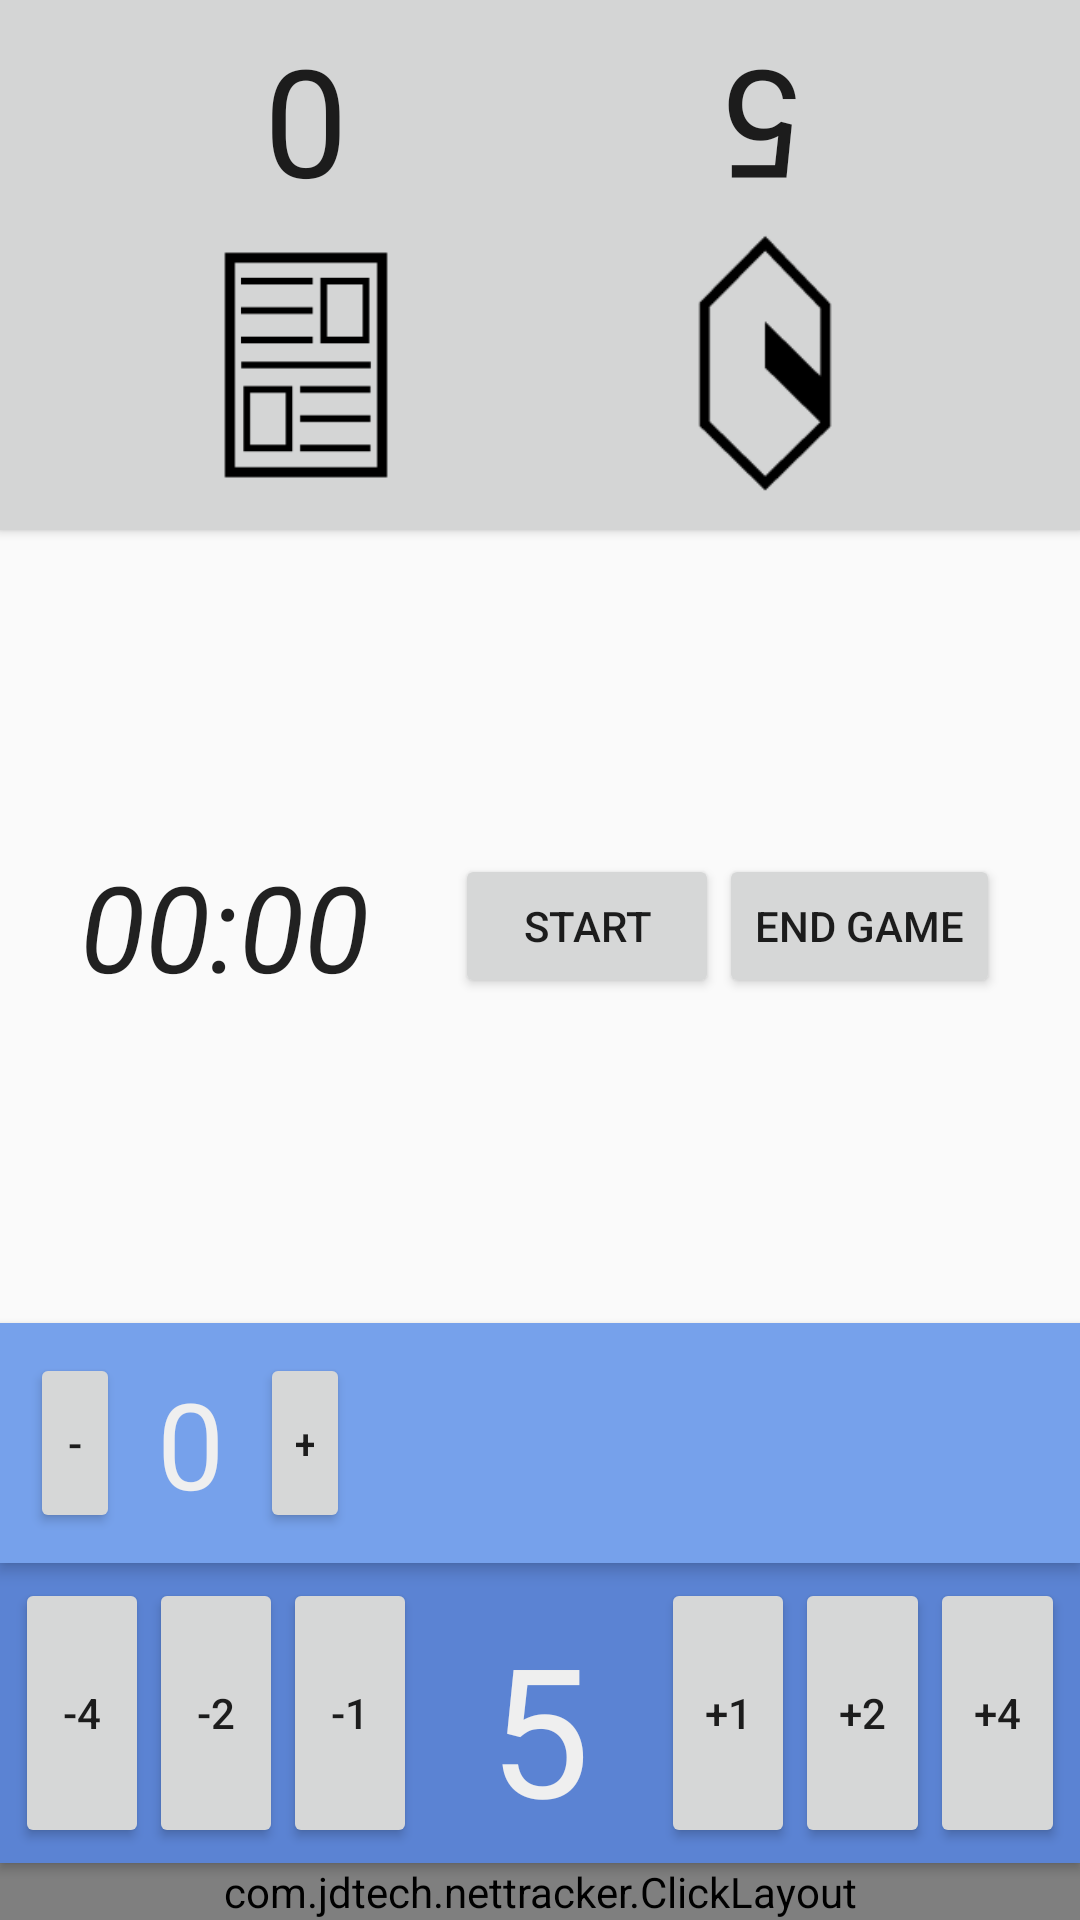

Produce the Android XML layout that renders to this screen, including the resource entries it uses.
<!-- AndroidManifest.xml: application theme AppTheme -->
<!-- res/layout/corp_fragment.xml -->
<?xml version="1.0" encoding="utf-8"?>
<RelativeLayout xmlns:android="http://schemas.android.com/apk/res/android"
    android:orientation="vertical"
    android:layout_width="match_parent"
    android:layout_height="match_parent"
    android:clickable="true"
    android:focusable="true"
    android:focusableInTouchMode="true"
    android:id="@+id/main"
    android:keepScreenOn="true">

    <RelativeLayout
        android:layout_width="match_parent"
        android:layout_height="match_parent"
        android:layout_alignParentStart="true"
        android:layout_above="@+id/relativeLayout">

        <RelativeLayout
            android:layout_width="match_parent"
            android:layout_height="wrap_content"
            android:paddingBottom="10dp"
            android:background="#d4d5d5"
            android:elevation="2dp"
            android:id="@+id/relativeLayout2"
            android:layout_alignParentTop="true"
            android:layout_alignParentStart="true">
        <TextView
            android:layout_width="wrap_content"
            android:layout_height="wrap_content"
            android:textAppearance="?android:attr/textAppearanceLarge"
            android:text="5"
            android:id="@+id/oppCredCounter"
            android:rotation="180"
            android:textSize="50dp"
            android:layout_marginTop="10dp"
            android:layout_alignParentTop="true"
            android:layout_alignEnd="@+id/creditImage"
            android:layout_alignStart="@+id/creditImage"
            android:textAlignment="center" />

        <TextView
            android:layout_width="wrap_content"
            android:layout_height="wrap_content"
            android:textAppearance="?android:attr/textAppearanceLarge"
            android:text="0"
            android:id="@+id/oppBPCounter"
            android:rotation="180"
            android:textSize="50dp"
            android:textAlignment="center"
            android:layout_above="@+id/creditImage"
            android:layout_alignStart="@+id/badPubImage"
            android:layout_alignEnd="@+id/badPubImage" />

        <ImageView
            android:layout_width="90dp"
            android:layout_height="90dp"
            android:rotation="180"
            android:id="@+id/creditImage"
            android:src="@drawable/credit_one"
            android:layout_marginEnd="60dp"
            android:layout_below="@+id/oppCredCounter"
            android:layout_alignParentEnd="true" />

        <ImageView
            android:layout_width="90dp"
            android:layout_height="90dp"
            android:rotation="180"
            android:id="@+id/badPubImage"
            android:src="@drawable/badpub"
            android:layout_below="@+id/oppBPCounter"
            android:layout_alignParentStart="true"
            android:layout_marginStart="57dp" />
            </RelativeLayout>

        <LinearLayout
            android:layout_width="match_parent"
            android:layout_height="match_parent"
            android:layout_alignParentStart="true"
            android:layout_below="@+id/relativeLayout2"
            android:gravity="center_vertical|center_horizontal"
            android:weightSum="1">

            <Chronometer
                android:layout_width="wrap_content"
                android:layout_height="wrap_content"
                android:id="@+id/corpChrono"
                android:textSize="40dp"
                android:textIsSelectable="true"
                android:textStyle="italic"
                android:layout_alignTop="@+id/corpEnd"
                android:layout_toStartOf="@+id/corpStart"
                android:layout_weight="0.35"
                android:text="00:00" />

            <Button
                android:layout_width="wrap_content"
                android:layout_height="wrap_content"
                android:text="START"
                android:id="@+id/corpStart"
                android:layout_alignBottom="@+id/corpChrono"
                android:layout_centerHorizontal="true"
                android:layout_gravity="center_vertical" />

            <Button
                android:layout_width="wrap_content"
                android:layout_height="wrap_content"
                android:text="END GAME"
                android:id="@+id/corpEnd"
                android:layout_centerVertical="true"
                android:layout_toEndOf="@+id/corpStart" />
        </LinearLayout>

    </RelativeLayout>

    <RelativeLayout
        android:orientation="horizontal"
        android:layout_width="match_parent"
        android:layout_height="wrap_content"
        android:layout_above="@+id/linearLayout"
        android:id="@+id/relativeLayout"
        android:weightSum="1"
        android:gravity="center_horizontal"
        android:background="#76a1eb"
        android:padding="5dp"
        android:elevation="3dp"
        android:contextClickable="true">

        <LinearLayout
            android:orientation="horizontal"
            android:layout_width="wrap_content"
            android:layout_height="wrap_content"
            android:id="@+id/badPubLayout"
            android:layout_alignParentStart="true"
            android:padding="5dp"
            android:baselineAligned="false">

            <Button
                android:layout_width="30dp"
                android:layout_height="60dp"
                android:text="-"
                android:id="@+id/subBP" />

            <TextView
                android:layout_width="0dp"
                android:layout_height="60dp"
                android:ems="1"
                android:id="@+id/badPubCounter"
                android:gravity="center"
                android:text="0"
                android:textSize="40dp"
                android:elevation="2dp"
                android:layout_gravity="center_vertical"
                android:layout_weight="1"
                android:textColor="#EFEFEF"  />

            <Button
                android:layout_width="30dp"
                android:layout_height="60dp"
                android:text="+"
                android:id="@+id/addBP" />

        </LinearLayout>

        <LinearLayout
            android:layout_width="wrap_content"
            android:layout_height="wrap_content"
            android:id="@+id/AgendaLayout"
            android:orientation="horizontal"
            android:layout_alignParentEnd="true"
            android:padding="5dp"
            android:baselineAligned="false"
            android:visibility="invisible">

            <Button
                android:layout_width="30dp"
                android:layout_height="60dp"
                android:text="-"
                android:id="@+id/subAgenda" />

            <TextView
                android:layout_width="0dp"
                android:layout_height="60dp"
                android:ems="1"
                android:id="@+id/agendaCounter"
                android:gravity="center"
                android:text="0"
                android:textSize="40dp"
                android:elevation="2dp"
                android:layout_gravity="center_vertical"
                android:layout_weight="1"
                android:textColor="#EFEFEF"  />

            <Button
                android:layout_width="30dp"
                android:layout_height="60dp"
                android:text="+"
                android:id="@+id/addAgenda" />
        </LinearLayout>
    </RelativeLayout>

    <LinearLayout
        android:orientation="horizontal"
        android:layout_width="match_parent"
        android:layout_height="wrap_content"
        android:id="@+id/linearLayout"
        android:gravity="center_horizontal"
        android:layout_above="@+id/clickTrack"
        android:layout_alignParentEnd="true"
        android:padding="5dp"
        android:background="#5b83d3"
        android:elevation="2dp"
        >

        <Button
            android:layout_width="0dp"
            android:layout_height="match_parent"
            android:text="-4"
            android:id="@+id/subFive"
            android:layout_weight="1" />

        <Button
            android:layout_width="0dp"
            android:layout_height="match_parent"
            android:text="-2"
            android:id="@+id/subTwo"
            android:layout_weight="1" />

        <Button
            style="?android:attr/buttonStyleSmall"
            android:layout_width="0dp"
            android:layout_height="match_parent"
            android:text="-1"
            android:id="@+id/subOne"
            android:layout_weight="1" />

        <TextView
            android:layout_width="wrap_content"
            android:layout_height="90dp"
            android:ems="2"
            android:id="@+id/creditCounter"
            android:gravity="center"
            android:text="5"
            android:textSize="60dp"
            android:elevation="2dp"
            android:layout_gravity="center_vertical"
            android:textColor="#EFEFEF"
            android:elegantTextHeight="true"
            android:layout_marginLeft="-30dp"
            android:layout_marginRight="-30dp"/>

        <Button
            style="?android:attr/buttonStyleSmall"
            android:layout_width="0dp"
            android:layout_height="match_parent"
            android:text="+1"
            android:id="@+id/addOne"
            android:layout_weight="1" />

        <Button
            android:layout_width="0dp"
            android:layout_height="match_parent"
            android:text="+2"
            android:id="@+id/addTwo"
            android:layout_weight="1" />

        <Button
            android:layout_width="0dp"
            android:layout_height="match_parent"
            android:text="+4"
            android:id="@+id/addFive"
            android:layout_weight="1" />
    </LinearLayout>

    <com.jdtech.nettracker.ClickLayout
        android:orientation="horizontal"
        android:layout_width="wrap_content"
        android:layout_height="wrap_content"
        android:layout_alignParentBottom="true"
        android:gravity="center"
        android:id="@+id/clickTrack"
        android:layout_alignParentStart="true"
        android:layout_alignParentEnd="true">

    </com.jdtech.nettracker.ClickLayout>

</RelativeLayout>
<!-- resources referenced by this layout -->
<resources>
  <!-- drawable badpub: png bitmap (drawable, 955 bytes) -->
  <!-- drawable credit_one: png bitmap (drawable, 892 bytes) -->
  <style name="AppTheme" parent="Theme.AppCompat.Light.NoActionBar">
          
          <item name="colorPrimary">@color/colorPrimary</item>
          <item name="colorPrimaryDark">@color/colorPrimaryDark</item>
          <item name="colorAccent">@color/colorAccent</item>
          
      </style>
  <color name="colorPrimary">#b7b7b7</color>
  <color name="colorPrimaryDark">#9f9f9f</color>
  <color name="colorAccent">#4046ff</color>
</resources>
